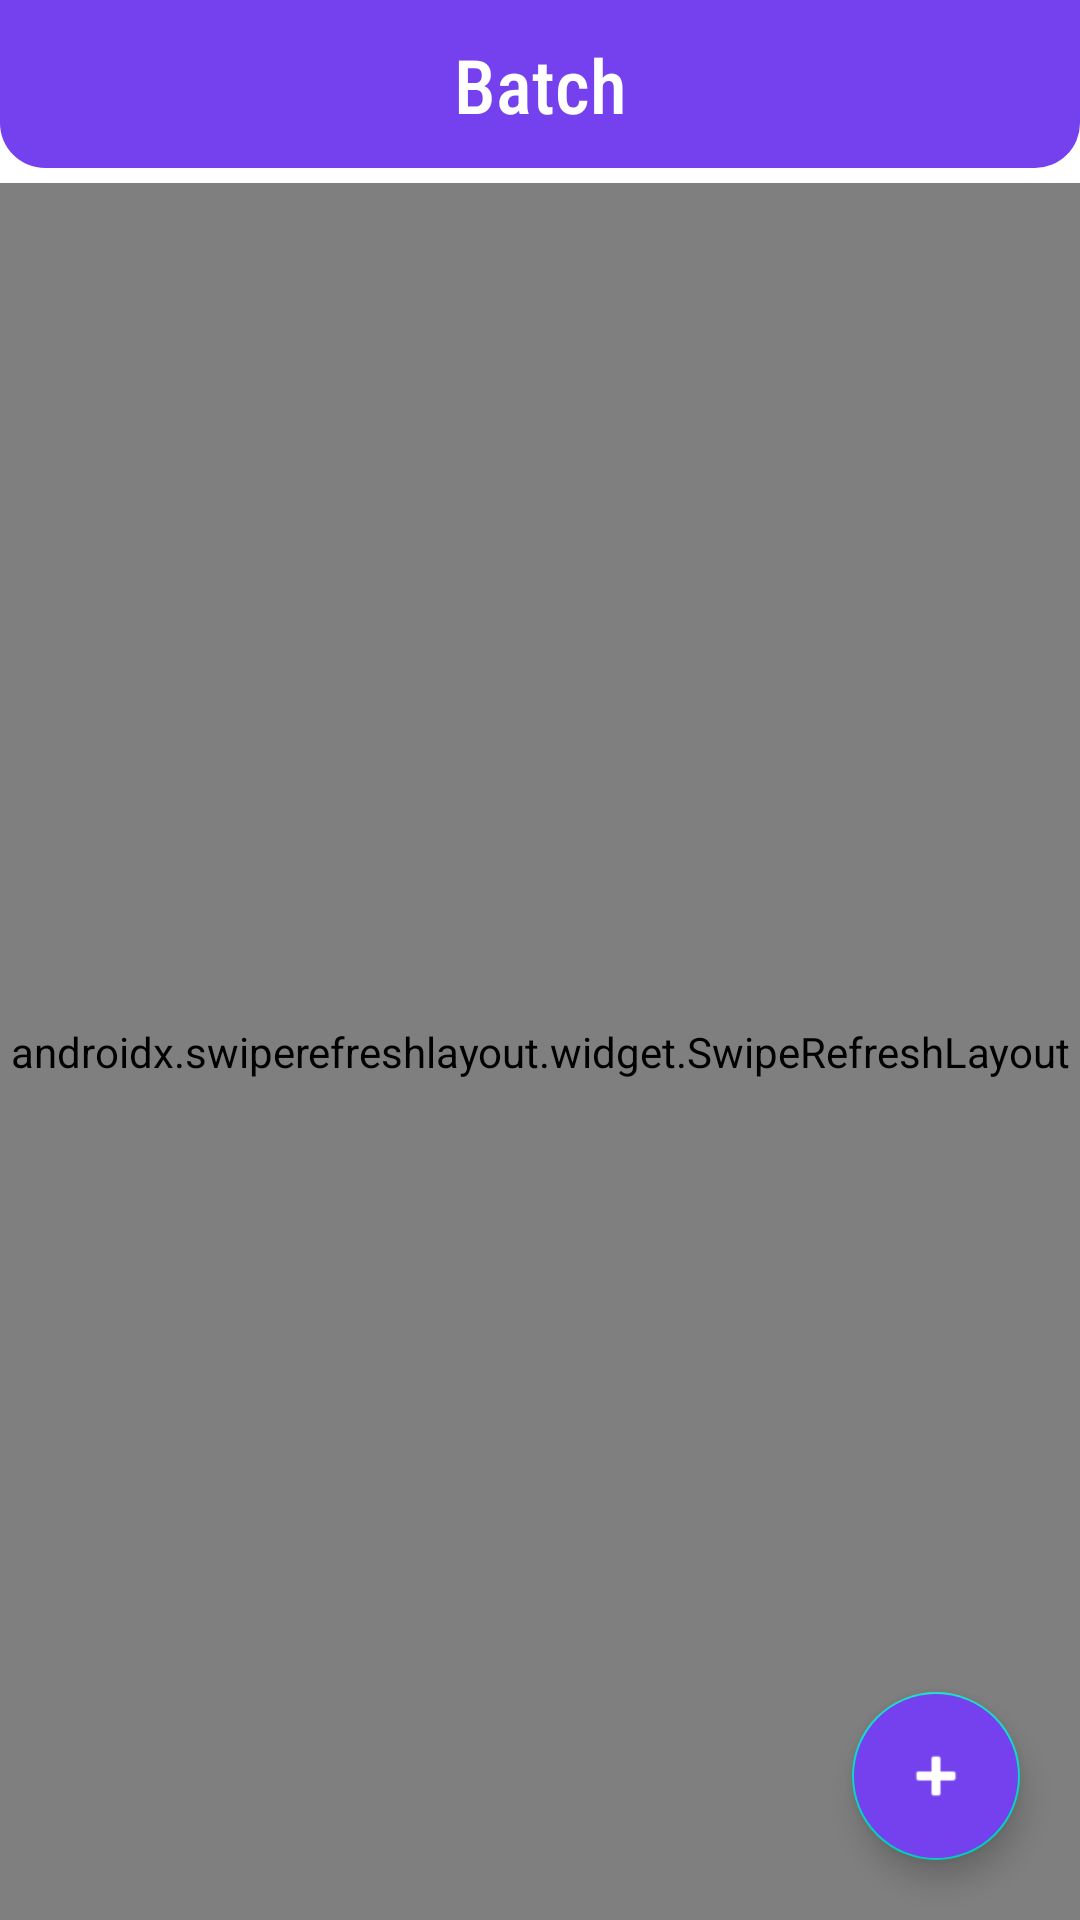

Produce the Android XML layout that renders to this screen, including the resource entries it uses.
<!-- AndroidManifest.xml: application theme Theme.Stoke -->
<!-- res/layout/fragment_batch.xml -->
<?xml version="1.0" encoding="utf-8"?>
<androidx.constraintlayout.widget.ConstraintLayout xmlns:android="http://schemas.android.com/apk/res/android"
    xmlns:app="http://schemas.android.com/apk/res-auto"
    xmlns:tools="http://schemas.android.com/tools"
    android:layout_width="match_parent"
    android:layout_height="match_parent"
    tools:context=".screens.batch.BatchFragment">

    <com.google.android.material.appbar.MaterialToolbar
        android:id="@+id/materialToolbar"
        android:layout_width="match_parent"
        android:layout_height="wrap_content"
        android:background="@drawable/toolbar_shape"
        app:contentInsetEnd="0dp"
        app:contentInsetStart="0dp"
        app:layout_constraintEnd_toEndOf="parent"
        app:layout_constraintStart_toStartOf="parent"
        app:layout_constraintTop_toTopOf="parent">

        <androidx.constraintlayout.widget.ConstraintLayout
            android:layout_width="match_parent"
            android:layout_height="match_parent"
            android:padding="8dp">

            <ImageButton
                android:id="@+id/back"
                android:layout_width="40dp"
                android:layout_height="40dp"
                android:layout_marginStart="10dp"
                android:background="@drawable/back_button_oval"
                android:backgroundTint="#FFFFFF"
                android:src="@drawable/baseline_arrow_back_24"
                app:layout_constraintBottom_toBottomOf="parent"
                app:layout_constraintStart_toStartOf="parent"
                app:layout_constraintTop_toTopOf="parent"
                app:tint="@color/black" />

            <TextView
                android:id="@+id/toolbar_heading"
                android:layout_width="match_parent"
                android:layout_height="match_parent"
                android:fontFamily="sans-serif-condensed-medium"
                android:gravity="center"
                android:text="Batch"
                android:textColor="@color/white"
                android:textSize="25sp"
                app:layout_constraintBottom_toBottomOf="parent"
                app:layout_constraintEnd_toEndOf="parent"
                app:layout_constraintStart_toStartOf="parent"
                app:layout_constraintTop_toTopOf="parent" />

        </androidx.constraintlayout.widget.ConstraintLayout>

    </com.google.android.material.appbar.MaterialToolbar>

    <ProgressBar
        android:id="@+id/progress"
        android:layout_width="wrap_content"
        android:layout_height="wrap_content"
        android:indeterminateTint="@color/toolbar"
        android:visibility="gone"
        app:layout_constraintBottom_toBottomOf="parent"
        app:layout_constraintEnd_toEndOf="parent"
        app:layout_constraintStart_toStartOf="parent"
        app:layout_constraintTop_toTopOf="parent" />

    <androidx.swiperefreshlayout.widget.SwipeRefreshLayout
        android:id="@+id/swipe"
        android:layout_width="match_parent"
        android:layout_height="0dp"
        android:layout_marginTop="5dp"
        app:layout_constraintBottom_toBottomOf="parent"
        app:layout_constraintEnd_toEndOf="parent"
        app:layout_constraintStart_toStartOf="parent"
        app:layout_constraintTop_toBottomOf="@+id/materialToolbar">

        <androidx.recyclerview.widget.RecyclerView
            android:id="@+id/rv_batch_list"
            android:layout_width="match_parent"
            android:layout_height="0dp"
            android:clipToPadding="false"
            android:paddingTop="10dp"
            android:paddingBottom="80dp"
            app:layoutManager="androidx.recyclerview.widget.LinearLayoutManager"
            app:layout_constraintBottom_toBottomOf="parent"
            app:layout_constraintEnd_toEndOf="parent"
            app:layout_constraintStart_toStartOf="parent"
            app:layout_constraintTop_toBottomOf="@+id/materialToolbar"
            tools:listitem="@layout/item_rv_batch" />

    </androidx.swiperefreshlayout.widget.SwipeRefreshLayout>

    <com.google.android.material.floatingactionbutton.FloatingActionButton
        android:id="@+id/add"
        android:layout_width="wrap_content"
        android:layout_height="wrap_content"
        android:layout_gravity="bottom|end"
        android:layout_marginEnd="20dp"
        android:layout_marginBottom="20dp"
        android:backgroundTint="@color/toolbar"
        app:layout_constraintBottom_toBottomOf="parent"
        app:layout_constraintEnd_toEndOf="parent"
        app:srcCompat="@android:drawable/ic_input_add"
        app:tint="@color/white" />

    <TextView
        android:id="@+id/notFound"
        android:layout_width="match_parent"
        android:layout_height="wrap_content"
        android:gravity="center"
        android:text="Batch not found"
        android:textAppearance="@style/TextAppearance.AppCompat.Body2"
        android:textSize="21sp"
        android:visibility="gone"
        app:layout_constraintBottom_toBottomOf="parent"
        app:layout_constraintTop_toBottomOf="@+id/materialToolbar" />

</androidx.constraintlayout.widget.ConstraintLayout>
<!-- res/layout/item_rv_batch.xml (included above) -->
<?xml version="1.0" encoding="utf-8"?>
<com.google.android.material.card.MaterialCardView xmlns:android="http://schemas.android.com/apk/res/android"
    xmlns:app="http://schemas.android.com/apk/res-auto"
    xmlns:tools="http://schemas.android.com/tools"
    android:layout_width="match_parent"
    android:layout_height="50dp"
    android:layout_margin="5dp">

    <View
        android:layout_width="5dp"
        android:layout_height="match_parent"
        android:background="@color/toolbar" />

    <androidx.constraintlayout.widget.ConstraintLayout
        android:layout_width="match_parent"
        android:layout_height="match_parent">

        <TextView
            android:id="@+id/title"
            android:layout_width="0dp"
            android:layout_height="wrap_content"
            android:layout_marginStart="15dp"
            android:fontFamily="sans-serif-condensed"
            android:textColor="@color/black"
            android:textSize="20sp"
            android:maxLines="1"
            android:ellipsize="end"
            android:paddingEnd="3dp"
            android:paddingStart="0dp"
            app:layout_constraintBottom_toBottomOf="parent"
            app:layout_constraintEnd_toStartOf="@+id/qty"
            app:layout_constraintStart_toStartOf="parent"
            app:layout_constraintTop_toTopOf="parent"
            tools:text="GOD" />

        <TextView
            android:id="@+id/qty"
            android:layout_width="wrap_content"
            android:layout_height="wrap_content"
            android:layout_gravity="center_horizontal|center"
            android:fontFamily="sans-serif-condensed"
            android:text="0"
            android:textColor="@color/black"
            android:textSize="20sp"
            android:layout_marginEnd="-100dp"
            app:layout_constraintBottom_toBottomOf="parent"
            app:layout_constraintEnd_toStartOf="@+id/linearLayout"
            app:layout_constraintStart_toStartOf="parent"
            app:layout_constraintTop_toTopOf="parent" />

        <LinearLayout
            android:id="@+id/linearLayout"
            android:layout_marginEnd="10dp"
            android:layout_width="wrap_content"
            android:layout_height="match_parent"
            app:layout_constraintEnd_toEndOf="parent">

            <ImageView
                android:id="@+id/addQty"
                android:layout_width="40dp"
                android:layout_height="40dp"
                android:layout_gravity="center"
                android:layout_marginEnd="15dp"
                android:background="@drawable/back_button_oval"
                android:backgroundTint="#28009CFF"
                android:padding="10dp"
                android:src="@drawable/baseline_add_24" />

            <ImageView
                android:id="@+id/minQty"
                android:layout_width="40dp"
                android:layout_height="40dp"
                android:layout_gravity="center"
                android:background="@drawable/back_button_oval"
                android:backgroundTint="#28009CFF"
                android:padding="10dp"
                android:src="@drawable/baseline_remove_24" />

        </LinearLayout>

    </androidx.constraintlayout.widget.ConstraintLayout>

</com.google.android.material.card.MaterialCardView>
<!-- resources referenced by this layout -->
<resources>
  <color name="black">#FF000000</color>
  <color name="toolbar">#7540EE</color>
  <color name="white">#FFFFFFFF</color>
  <!-- drawable toolbar_shape (drawable) -->
  <?xml version="1.0" encoding="utf-8"?>
  <shape
      xmlns:android="http://schemas.android.com/apk/res/android"
      android:shape="rectangle">
  
      <corners
          android:bottomLeftRadius="15dp"
          android:bottomRightRadius="15dp"/>
      <solid
          android:color="@color/toolbar"/>
  
  </shape>
  <style name="Theme.Stoke" parent="Theme.MaterialComponents.Light">
          
          <item name="colorPrimary">@color/purple_500</item>
          <item name="colorPrimaryVariant">@color/purple_700</item>
          <item name="colorOnPrimary">@color/white</item>
          
          <item name="colorSecondary">@color/teal_200</item>
          <item name="colorSecondaryVariant">@color/teal_700</item>
          <item name="colorOnSecondary">@color/black</item>
          
          <item name="android:statusBarColor">?attr/colorPrimaryVariant</item>
          
      </style>
  <color name="purple_500">#FF6200EE</color>
  <color name="purple_700">#FF3700B3</color>
  <color name="teal_200">#FF03DAC5</color>
  <color name="teal_700">#FF018786</color>
</resources>
